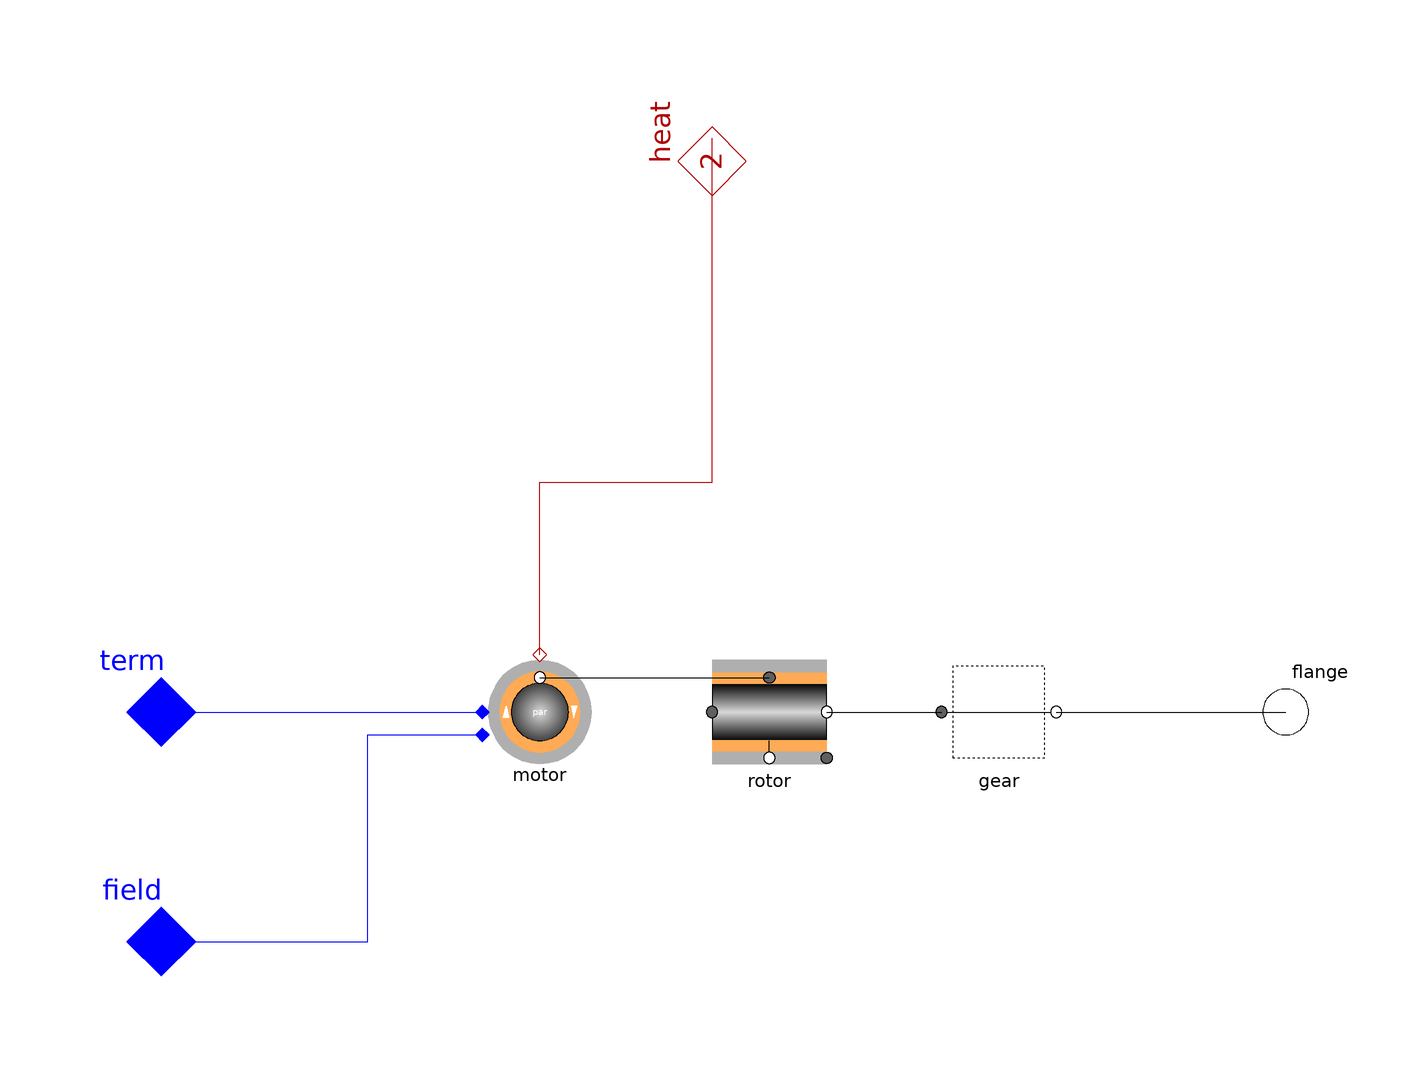

Above is the diagram view of the following Modelica model: its components placed by their Placement annotations and its connect equations drawn as lines.

model DCMpar "DC machine, parallel connected"
    extends Partials.DriveBase(heat(final m=2));

    replaceable PowerSystems.AC1ph_DC.Machines.DCpar motor(w_el_ini=w_ini*motor.par.pp)
      "DC motor parallel"                 annotation (Placement(transformation(
            extent={{-40,-10},{-20,10}})));
    AC1ph_DC.Ports.TwoPin_p field
      annotation (Placement(transformation(extent={{-110,-50},{-90,-30}})));

  equation
    connect(motor.heat, heat) annotation (Line(points={{-30,10},{-30,40},{0,40},
            {0,100}}, color={176,0,0}));
    connect(motor.airgap, rotor.rotor)
      annotation (Line(points={{-30,6},{10,6}}, color={0,0,0}));
    connect(term, motor.term)
      annotation (Line(points={{-100,0},{-40,0}}, color={0,0,255}));
    connect(field, motor.field) annotation (Line(points={{-100,-40},{-60,-40},{
            -60,-4},{-40,-4}}, color={0,0,255}));
  annotation (defaultComponentName = "dcm_par",
    Documentation(
            info="<html>
<p>Complete DC drive parallel connected.</p>
<p>Note: for machines with gear <tt>w_ini</tt> denotes the initial angular velocity at the generator-side!</p>
</html>"),
    Icon(coordinateSystem(
          preserveAspectRatio=false,
          extent={{-100,-100},{100,100}},
          grid={2,2}), graphics={
          Line(points={{-90,10},{-60,10}}, color={0,0,255}),
          Line(points={{-90,-10},{-60,-10}}, color={0,0,255}),
          Text(
            extent={{-60,20},{80,-20}},
            lineColor={128,128,128},
            textString=
               "DC par"),
          Line(points={{-90,-50},{-60,-50}}, color={0,0,255}),
          Line(points={{-60,50},{-68,50},{-68,14}}, color={0,0,255}),
          Line(points={{-68,-14},{-68,-30},{-90,-30}}, color={0,0,255})}));
  end DCMpar;